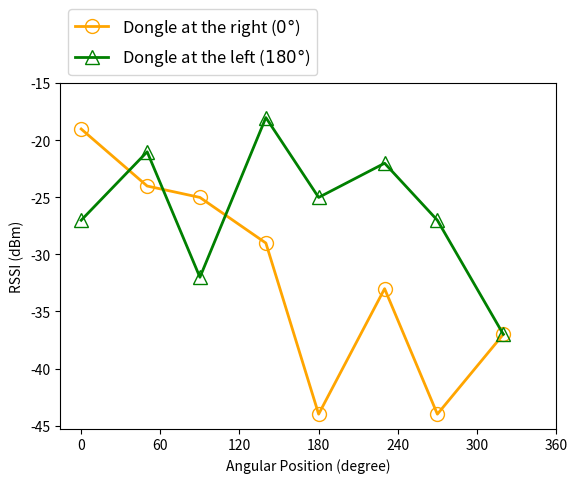

The matplotlib source for this figure: (Note: this script raises an exception after producing the figure.)
import matplotlib.pyplot as plt
import numpy as np
import sys

#degrees = [r'$0\degree$',r'$50\degree$',r'$90\degree$',r'$140\degree$',r'$180\degree$',r'$230\degree$',r'$270\degree$',r'$300\degree$']
degrees = [0, 50, 90, 140, 180, 230, 270, 320]
RSSIs0 = [ -19, -24, -25, -29, -44, -33, -44, -37]
RSSIs180 = [-27,  -21, -32, -18, -25, -22, -27, -37 ]


degree0=plt.plot(degrees, RSSIs0, color='orange',label=r'Dongle at the right ($0\degree$)',linewidth=2, markersize=10, markerfacecolor='none', marker='o')
degree180=plt.plot(degrees, RSSIs180, color='g',label=r'Dongle at the left ($180\degree$)',linewidth=2, markersize=10, markerfacecolor='none',marker='^')

plt.xlabel('Angular Position (degree)')
plt.ylabel('RSSI (dBm)')

plt.xticks( [0,60,120,180,240,300,360] )
plt.yticks( np.arange(-45,-10, 5) )

plt.subplots_adjust(top=0.83)
plt.legend(loc="lower left", prop={'size': 12}, bbox_to_anchor=(0, 1))
#plt.legend([RSSIs180, RSSIs0], [r'Dongle at the right ($0\degree$)', r'Dongle at the left ($180\degree$)'], loc="lower left", prop={'size': 10}, bbox_to_anchor=(0, 1))
plt.savefig(sys.argv[1], bbox_inches="tight")
